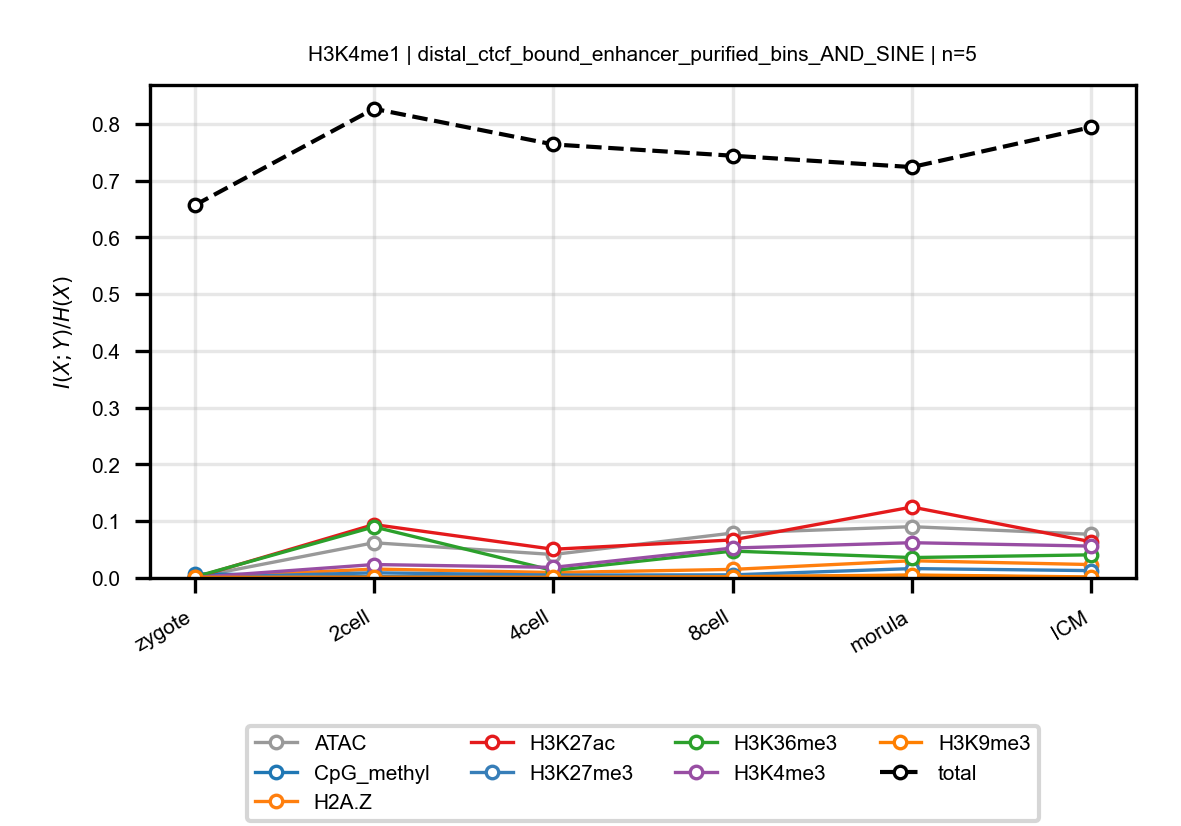

The data file committed next to this chart (first rows):
anchor, target, n_bins, stage, block, normalized_mi
H3K4me1, ATAC, 5, zygote, distal_ctcf_bound_enhancer_purified_bins…, 0.0009841
H3K4me1, ATAC, 5, 2cell, distal_ctcf_bound_enhancer_purified_bins…, 0.06205
H3K4me1, ATAC, 5, 4cell, distal_ctcf_bound_enhancer_purified_bins…, 0.04132
H3K4me1, ATAC, 5, 8cell, distal_ctcf_bound_enhancer_purified_bins…, 0.07914
H3K4me1, ATAC, 5, morula, distal_ctcf_bound_enhancer_purified_bins…, 0.09034
H3K4me1, ATAC, 5, ICM, distal_ctcf_bound_enhancer_purified_bins…, 0.07692
H3K4me1, CpG_methyl, 5, zygote, distal_ctcf_bound_enhancer_purified_bins…, 0.007471
H3K4me1, CpG_methyl, 5, 2cell, distal_ctcf_bound_enhancer_purified_bins…, 0.002331
H3K4me1, CpG_methyl, 5, 4cell, distal_ctcf_bound_enhancer_purified_bins…, 0.001862
H3K4me1, CpG_methyl, 5, 8cell, distal_ctcf_bound_enhancer_purified_bins…, 0.002016
H3K4me1, CpG_methyl, 5, morula, distal_ctcf_bound_enhancer_purified_bins…, 0.004397
H3K4me1, CpG_methyl, 5, ICM, distal_ctcf_bound_enhancer_purified_bins…, 0.0007839
H3K4me1, H2A.Z, 5, zygote, distal_ctcf_bound_enhancer_purified_bins…, 0.000315
H3K4me1, H2A.Z, 5, 2cell, distal_ctcf_bound_enhancer_purified_bins…, 0.01568
H3K4me1, H2A.Z, 5, 4cell, distal_ctcf_bound_enhancer_purified_bins…, 0.0096
H3K4me1, H2A.Z, 5, 8cell, distal_ctcf_bound_enhancer_purified_bins…, 0.0151
H3K4me1, H2A.Z, 5, morula, distal_ctcf_bound_enhancer_purified_bins…, 0.03033
H3K4me1, H2A.Z, 5, ICM, distal_ctcf_bound_enhancer_purified_bins…, 0.02361
H3K4me1, H3K27ac, 5, zygote, distal_ctcf_bound_enhancer_purified_bins…, 0.0006513
H3K4me1, H3K27ac, 5, 2cell, distal_ctcf_bound_enhancer_purified_bins…, 0.09412
H3K4me1, H3K27ac, 5, 4cell, distal_ctcf_bound_enhancer_purified_bins…, 0.05058
H3K4me1, H3K27ac, 5, 8cell, distal_ctcf_bound_enhancer_purified_bins…, 0.06702
H3K4me1, H3K27ac, 5, morula, distal_ctcf_bound_enhancer_purified_bins…, 0.125
H3K4me1, H3K27ac, 5, ICM, distal_ctcf_bound_enhancer_purified_bins…, 0.0638
H3K4me1, H3K27me3, 5, zygote, distal_ctcf_bound_enhancer_purified_bins…, 0.0008131
H3K4me1, H3K27me3, 5, 2cell, distal_ctcf_bound_enhancer_purified_bins…, 0.009099
H3K4me1, H3K27me3, 5, 4cell, distal_ctcf_bound_enhancer_purified_bins…, 0.00506
H3K4me1, H3K27me3, 5, 8cell, distal_ctcf_bound_enhancer_purified_bins…, 0.005493
H3K4me1, H3K27me3, 5, morula, distal_ctcf_bound_enhancer_purified_bins…, 0.01653
H3K4me1, H3K27me3, 5, ICM, distal_ctcf_bound_enhancer_purified_bins…, 0.01297
H3K4me1, H3K36me3, 5, zygote, distal_ctcf_bound_enhancer_purified_bins…, 0.001791
H3K4me1, H3K36me3, 5, 2cell, distal_ctcf_bound_enhancer_purified_bins…, 0.09001
H3K4me1, H3K36me3, 5, 4cell, distal_ctcf_bound_enhancer_purified_bins…, 0.01312
H3K4me1, H3K36me3, 5, 8cell, distal_ctcf_bound_enhancer_purified_bins…, 0.04735
H3K4me1, H3K36me3, 5, morula, distal_ctcf_bound_enhancer_purified_bins…, 0.03597
H3K4me1, H3K36me3, 5, ICM, distal_ctcf_bound_enhancer_purified_bins…, 0.04076
H3K4me1, H3K4me3, 5, zygote, distal_ctcf_bound_enhancer_purified_bins…, 0.0008544
H3K4me1, H3K4me3, 5, 2cell, distal_ctcf_bound_enhancer_purified_bins…, 0.02368
H3K4me1, H3K4me3, 5, 4cell, distal_ctcf_bound_enhancer_purified_bins…, 0.01868
H3K4me1, H3K4me3, 5, 8cell, distal_ctcf_bound_enhancer_purified_bins…, 0.05274
H3K4me1, H3K4me3, 5, morula, distal_ctcf_bound_enhancer_purified_bins…, 0.06214
H3K4me1, H3K4me3, 5, ICM, distal_ctcf_bound_enhancer_purified_bins…, 0.05617
H3K4me1, H3K9me3, 5, zygote, distal_ctcf_bound_enhancer_purified_bins…, 0.001113
H3K4me1, H3K9me3, 5, 2cell, distal_ctcf_bound_enhancer_purified_bins…, 0.001445
H3K4me1, H3K9me3, 5, 4cell, distal_ctcf_bound_enhancer_purified_bins…, 0.001185
H3K4me1, H3K9me3, 5, 8cell, distal_ctcf_bound_enhancer_purified_bins…, 0.002208
H3K4me1, H3K9me3, 5, morula, distal_ctcf_bound_enhancer_purified_bins…, 0.005242
H3K4me1, H3K9me3, 5, ICM, distal_ctcf_bound_enhancer_purified_bins…, 0.00181
H3K4me1, total, 5, zygote, distal_ctcf_bound_enhancer_purified_bins…, 0.6565
H3K4me1, total, 5, 2cell, distal_ctcf_bound_enhancer_purified_bins…, 0.8266
H3K4me1, total, 5, 4cell, distal_ctcf_bound_enhancer_purified_bins…, 0.7638
H3K4me1, total, 5, 8cell, distal_ctcf_bound_enhancer_purified_bins…, 0.7438
H3K4me1, total, 5, morula, distal_ctcf_bound_enhancer_purified_bins…, 0.7238
H3K4me1, total, 5, ICM, distal_ctcf_bound_enhancer_purified_bins…, 0.7942
